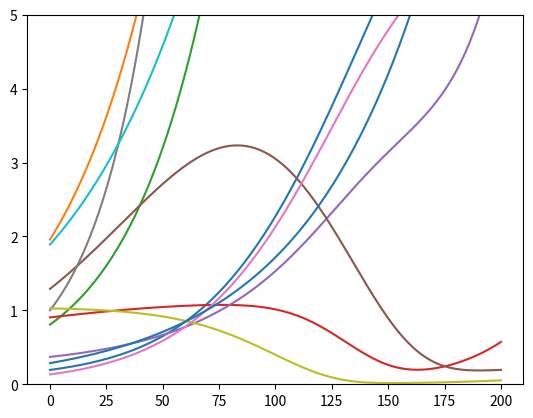

Write Python code to recreate this figure.
from functools import reduce
import numpy as np
import matplotlib.pyplot as plt 

AGGREGATION = True

DT = 0.01
MUTATION_RATE = 0.1
DRAIN_RATE = 0.004

NETWORK_RNG = np.random.default_rng(814486224)

def add_noise(value, max):
  if NETWORK_RNG.random() < MUTATION_RATE:
    value += NETWORK_RNG.normal(loc=0, scale=max*MUTATION_RATE) 
    return max - abs(value % (2*max) - max)
  else:
    return value


class Chemical:

  N_GENES = 4

  INIT_POTENTIAL_MAX = 7.5
  INIT_INITIAL_CONC_MAX = 2
  INIT_INFLOW_MAX = 1
  INIT_DECAY_MAX = 1

  FORMULA_LEN_MAX = 4
  POTENTIAL_MAX = 7.5
  INITIAL_CONC_MAX = 5
  INFLOW_MAX = 5
  DECAY_MAX = 10
  
  def __init__(self, formula):
    self.formula = formula
    self.potential = NETWORK_RNG.random() * Chemical.INIT_POTENTIAL_MAX
    self.initial_conc = NETWORK_RNG.random() * Chemical.INIT_INITIAL_CONC_MAX
    self.conc = self.initial_conc
    self.dconc = 0
    self.inflow = NETWORK_RNG.random() * Chemical.INIT_INFLOW_MAX
    self.decay = NETWORK_RNG.random() * Chemical.INIT_DECAY_MAX

    self.hist = [self.initial_conc]
  
  def __repr__(self):
    return self.formula

  def __str__(self):
    return self.formula    

  def prep_update(self):
    self.dconc = 0

  def update(self):
    self.conc += self.dconc*DT

  def mutate(self):
    self.potential = add_noise(self.potential, Chemical.POTENTIAL_MAX)
    self.initial_conc = add_noise(self.initial_conc, Chemical.INITIAL_CONC_MAX)
    self.conc = self.initial_conc
    self.inflow = add_noise(self.inflow, Chemical.INFLOW_MAX)
    self.decay = add_noise(self.decay, Chemical.DECAY_MAX)

class Reaction:
  
  INIT_FAV_RATE_MAX = 0.1
  FAV_RATE_MAX = 60
  
  def __init__(self, lhs, rhs):
    self.lhs = lhs
    self.rhs = rhs
    self.fav_rate = NETWORK_RNG.random() * Reaction.INIT_FAV_RATE_MAX

    # unfavoured rate = favoured rate * e^(-R+P)
    mu_lhs = sum([lhs.potential for lhs in self.lhs])
    mu_rhs = sum([rhs.potential for rhs in self.rhs])
    if mu_lhs > mu_rhs:
      self.forward = self.fav_rate
      self.backward = self.fav_rate * (np.e ** (-mu_lhs+mu_rhs))
    else:
      self.backward = self.fav_rate
      self.forward = self.fav_rate * (np.e ** (-mu_rhs+mu_lhs))

  
  def __repr__(self):
    return '{} → {}'.format(self.lhs, self.rhs)

  def __str__(self):
    return '{} → {}'.format(self.lhs, self.rhs)

  def prep_update(self):
    lhs_product = reduce(lambda x, y: x*y, [chemical.conc for chemical in self.lhs])
    rhs_product = reduce(lambda x, y: x*y, [chemical.conc for chemical in self.rhs])
    
    for chemical in self.lhs:
      chemical.dconc += rhs_product*self.backward - lhs_product*self.forward
    for chemical in self.rhs:
      chemical.dconc += lhs_product*self.forward - rhs_product*self.backward

    for chemical in self.lhs:
      chemical.dconc += chemical.decay*chemical.conc

  def mutate(self):
    self.fav_rate = add_noise(self.fav_rate, Reaction.FAV_RATE_MAX)
    mu_lhs = sum([lhs.potential for lhs in self.lhs])
    mu_rhs = sum([rhs.potential for rhs in self.rhs])
    if mu_lhs > mu_rhs:
      self.forward = self.fav_rate
      self.backward = self.fav_rate * (np.e ** (-mu_lhs+mu_rhs))
    else:
      self.backward = self.fav_rate
      self.forward = self.fav_rate * (np.e ** (-mu_rhs+mu_lhs))

class Network:

  INIT_CHEMICAL_LEN = 3
  N_INIT_CHEMICALS = 2
  N_INIT_REACTIONS = 20

  INPUT_1 = 0
  INPUT_2 = 1
  OUTPUT = 2

  def __init__(self, chemicals=None, reactions=None):
    if chemicals is None:
      self.chemicals = []
      while len(self.chemicals) <= Network.N_INIT_CHEMICALS:
        formula = f'{NETWORK_RNG.integers(2**Network.INIT_CHEMICAL_LEN):03b}'
        if AGGREGATION:
          formula = ''.join(sorted(formula))
        for chem in self.chemicals:
          if chem.formula == formula:
            break
        else:
          self.chemicals.append(Chemical(formula=formula))
    else:
      self.chemicals = chemicals
  
    if reactions is None:
      self.reactions = []
      for _ in range(Network.N_INIT_REACTIONS):
        self.new_reaction()
    else:
      self.reactions = reactions

    NETWORK_RNG.shuffle(self.chemicals)

  def __repr__(self):
    return ' '.join([repr(chemical) for chemical in self.chemicals]) + '\n' + '\n'.join([repr(reaction) for reaction in self.reactions])

  def __str__(self):
    return ' '.join([repr(chemical) for chemical in self.chemicals]) + '\n' + '\n'.join([repr(reaction) for reaction in self.reactions])

  def new_reaction(self):

    def decompose(formula):
      formula_len = len(formula)
      if AGGREGATION:
        formula = ''.join(NETWORK_RNG.permutation(list(formula)))
      i = NETWORK_RNG.integers(max(formula_len-Chemical.FORMULA_LEN_MAX, 1), min(formula_len,5))
      return [formula[:i], formula[i:]]

    def compose(formulas):
      return [''.join(formulas)]
    
    method = NETWORK_RNG.integers(3)
    if method == 0:
      lhs = NETWORK_RNG.choice(self.chemicals, size=1)
      if len(lhs[0].formula) > 1:
        rhs_formulas = decompose(lhs[0].formula)
      else:
        return
    else:
      lhs = NETWORK_RNG.choice(self.chemicals, size=2)
      rhs_formulas = compose([chem.formula for chem in lhs])
      if len(rhs_formulas[0]) > Chemical.FORMULA_LEN_MAX or method == 2:
        rhs_formulas = decompose(rhs_formulas[0])
    
    if AGGREGATION:
      rhs_formulas = [''.join(sorted(formula)) for formula in rhs_formulas]
    rhs = []
    for formula in rhs_formulas:
      for chem in self.chemicals:
        if formula == chem.formula:
          rhs.append(chem)
          break
      else:
        new_chem = Chemical(formula)
        self.chemicals.append(new_chem)
        rhs.append(new_chem)
    
    return self.reactions.append(Reaction(lhs, np.array(rhs)))
  
  def step(self):
    for chemical in self.chemicals:
      chemical.prep_update()
    for reaction in self.reactions:
      reaction.prep_update()

    # TODO update battery and check if still alive
    # self.chemicals[Network.BATTERY_1].dconc = -DRAIN_RATE
    # self.chemicals[Network.BATTERY_2].dconc = -DRAIN_RATE
    
    for chemical in self.chemicals:
      chemical.update()
      chemical.hist.append(chemical.conc)

  def mutate(self):
    for chemical in self.chemicals:
      chemical.mutate()
    for reaction in self.reactions:
      reaction.mutate()
    if NETWORK_RNG.random() < 5 * MUTATION_RATE:
      self.new_reaction()
    if NETWORK_RNG.random() < 5 * MUTATION_RATE:
      self.reactions.pop(NETWORK_RNG.integers(len(self.reactions)))
    if NETWORK_RNG.random() < MUTATION_RATE:
      i = NETWORK_RNG.choice(range(len(self.chemicals)), 2)
      self.chemicals[i[0]], self.chemicals[i[1]] = self.chemicals[i[1]], self.chemicals[i[0]]

net = Network()


for i in range(200):
  net.step()


for chemical in net.chemicals:
  plt.plot(chemical.hist)

plt.ylim(0,5)

plt.show()